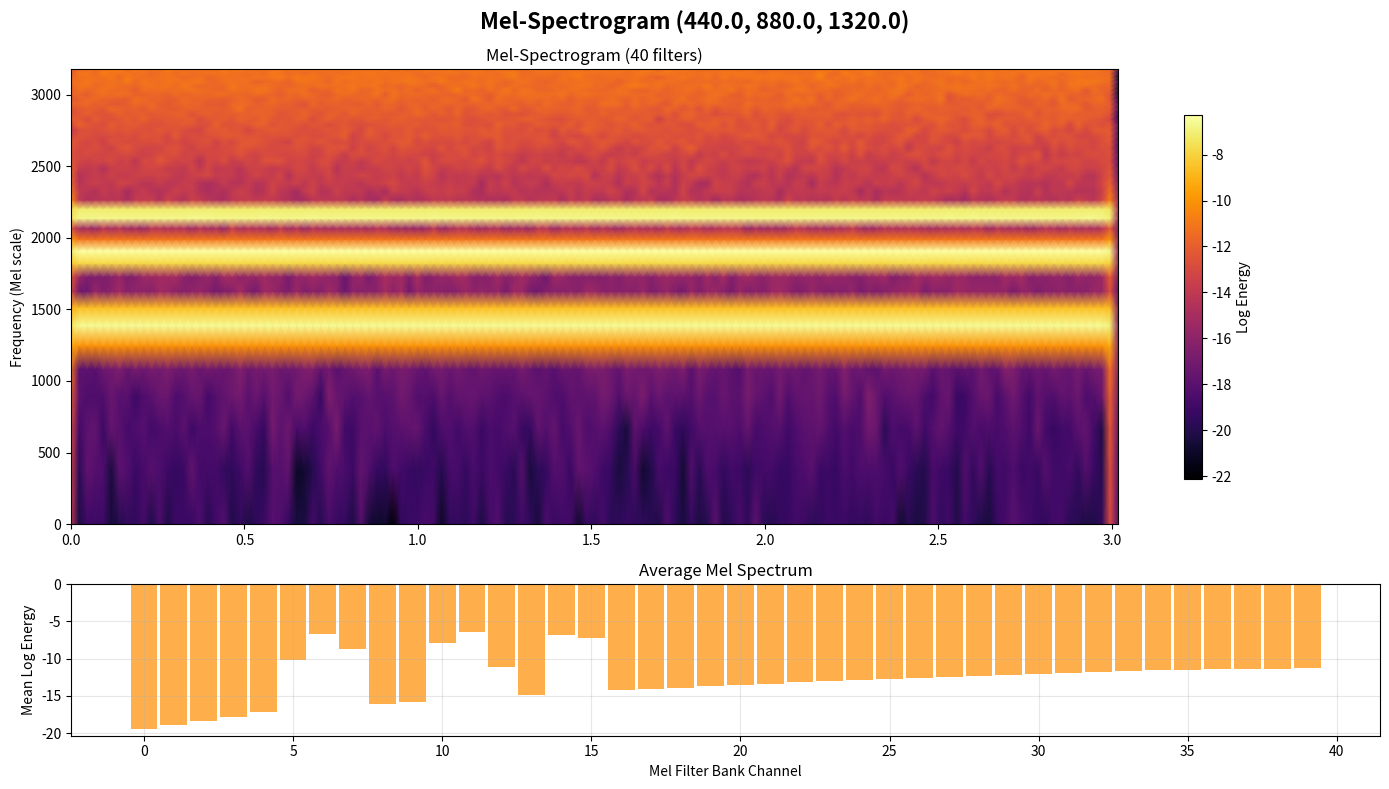
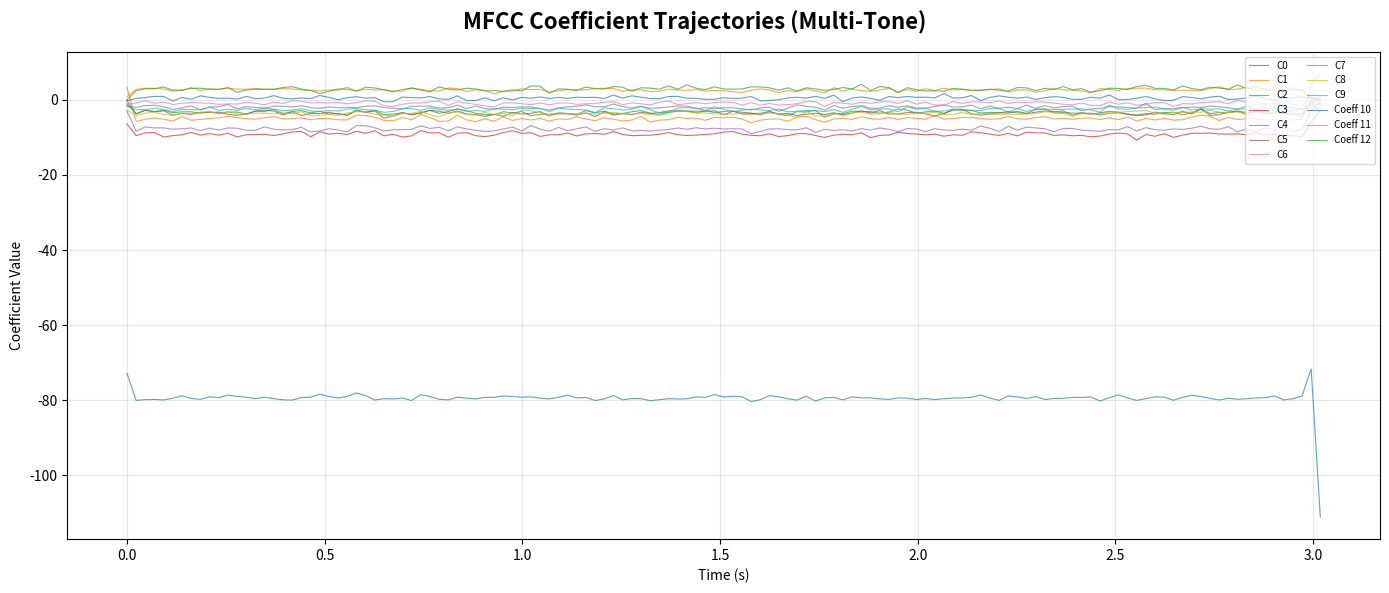

Write Python code to recreate these figures, in order.
#!/usr/bin/env python3
"""
Mel-Frequency Cepstral Coefficients (MFCC) Pipeline — Signal Processing C544

Perceptually-motivated feature extraction for audio analysis. Builds on
the STFT foundation (C543) with Mel-scale filter banks and DCT-based
cepstral analysis.

Key insight: human hearing is approximately logarithmic in frequency, not
linear. The Mel scale models this perceptual nonlinearity, making features
more robust to pitch variation and more aligned with what humans actually hear.

Usage:
    python mfcc_analysis.py --demo              # synthetic multi-tone demo
    python mfcc_analysis.py --chirp             # chirp sweep demo
    python -c "from mfcc_analysis import extract_mfccs"  # as library
"""

import argparse
import json
import sys
from pathlib import Path

import matplotlib
matplotlib.use('Agg')
import matplotlib.pyplot as plt
import numpy as np
from scipy import signal as sp_signal


# ---------------------------------------------------------------------------
# Mel-scale conversions
# ---------------------------------------------------------------------------

def hz_to_mel(f_hz: float | np.ndarray) -> float | np.ndarray:
    """Convert Hz to Mel frequency scale (Slaney formula).

    The Mel scale approximates the human ear's nonlinear response to frequency.
    Two tones separated by equal Mel intervals sound equidistant in pitch.
    """
    return 2595.0 * np.log10(1.0 + f_hz / 700.0)


def mel_to_hz(m_mel: float | np.ndarray) -> float | np.ndarray:
    """Invert the Mel scale — convert Mels back to Hertz."""
    return 700.0 * (10.0 ** (m_mel / 2595.0) - 1.0)


# ---------------------------------------------------------------------------
# Mel filter bank construction
# ---------------------------------------------------------------------------

def mel_filterbank(n_freqs: int, sr: int, n_filters: int = 40,
                   f_min: float = 0.0, f_max: float | None = None) -> np.ndarray:
    """Build a triangular Mel-spaced filter bank.

    Parameters
    ----------
    n_freqs : int
        Number of FFT frequency bins (from STFT).
    sr : int
        Sampling rate in Hz.
    n_filters : int
        Number of triangular filters in the bank. Default 40 matches typical
        speech processing; music/sound analysis may use fewer.
    f_min : float
        Lowest filter center frequency in Hz.
    f_max : float or None
        Highest filter center frequency. Defaults to Nyquist (sr/2).

    Returns
    -------
    fb : ndarray[n_filters, n_freqs]
        Filter bank matrix. Each row is one triangular filter's weights
        across all frequency bins. Sum of each row ≈ constant energy response.

    Notes
    -----
    The filter bank maps linear-frequency bins from the FFT into perceptually-
    spaced Mel bands. This compression at high frequencies mirrors how the
    human auditory system allocates resolution — more neurons for low freq,
    fewer for high.
    """
    if f_max is None:
        f_max = sr / 2.0

    # Center frequencies on Mel scale (evenly spaced)
    mel_low = hz_to_mel(f_min)
    mel_high = hz_to_mel(f_max)
    mel_centers = np.linspace(mel_low, mel_high, n_filters + 2)  # +2 for edges
    hz_centers = mel_to_hz(mel_centers)  # [f_lo, c_1, ..., c_N, f_hi]

    # FFT bin centers matching scipy.signal.stft output
    fft_bins = np.linspace(0, sr / 2.0, n_freqs)

    # Build triangular filters
    slopes = hz_centers[1:-1] - hz_centers[:-2]  # rising edge rates
    downslopes = hz_centers[2:] - hz_centers[1:-1]  # falling edge rates

    fb = np.zeros((n_filters, n_freqs))
    for i in range(n_filters):
        # Rising slope: from left neighbor to center
        rise = (fft_bins >= hz_centers[i]) & (fft_bins <= hz_centers[i + 1])
        fb[i, rise] = (fft_bins[rise] - hz_centers[i]) / (slopes[i] + 1e-30)
        # Falling slope: from center to right neighbor
        fall = (fft_bins > hz_centers[i + 1]) & (fft_bins <= hz_centers[i + 2])
        fb[i, fall] = (hz_centers[i + 2] - fft_bins[fall]) / (downslopes[i] + 1e-30)

    # Normalize so each filter has unit gain at its peak
    # (prevents high-freq filters with wider spacing from dominating)
    peak_energy = fb.sum(axis=1, keepdims=True)  # sum of weights per filter
    fb /= peak_energy + 1e-30

    return fb


# ---------------------------------------------------------------------------
# Core MFCC extraction pipeline
# ---------------------------------------------------------------------------

def compute_stft(x: np.ndarray, sr: int, window: str = 'hann',
                 nperseg: int = 1024, noverlap: int | None = None) -> tuple:
    """Compute STFT — wrapper matching stft_analysis.py API."""
    if noverlap is None:
        noverlap = nperseg // 2
    x = np.asarray(x, dtype=np.float64)
    freqs, times, Zxx = sp_signal.stft(
        x, fs=sr, window=window, nperseg=nperseg, noverlap=noverlap,
        return_onesided=True
    )
    return freqs, times, Zxx


def extract_mfccs(x: np.ndarray, sr: int, n_mfcc: int = 13,
                  n_filters: int = 40, nperseg: int = 1024,
                  noverlap: int | None = None, f_min: float = 0.0,
                  f_max: float | None = None) -> tuple:
    """Extract Mel-Frequency Cepstral Coefficients from a signal.

    Full pipeline:
      1. Pre-emphasis (high-pass filter to boost treble)
      2. Framing + windowing via STFT
      3. Power spectrum computation
      4. Mel filter bank → log-energy per band
      5. DCT-II → cepstral coefficients

    Parameters
    ----------
    x : array-like
        Input audio samples (mono).
    sr : int
        Sampling rate in Hz.
    n_mfcc : int
        Number of cepstral coefficients to retain. 13 is standard for speech;
        higher values capture finer spectral detail but risk overfitting noise.
    n_filters : int
        Number of Mel filter bank channels.
    nperseg : int
        FFT segment size.
    noverlap : int or None
        Frame overlap (default = 50%).
    f_min, f_max : float or None
        Filter bank frequency range. Default [0, sr/2].

    Returns
    -------
    mfccs : ndarray[n_mfcc, n_frames]
        MFCC matrix — each column is one frame's feature vector.
    mel_energies : ndarray[n_filters, n_frames]
        Log-energy of each Mel band at each time step. Useful as auxiliary features.
    times : ndarray
        Time points for each frame.
    """
    x = np.asarray(x, dtype=np.float64)

    # Step 1: Pre-emphasis filter (boost high frequencies by ~6 dB/octave)
    # Models the natural roll-off of vocal tract / most sound sources
    alpha = 0.97
    if len(x) > 1:
        x_pre = np.empty_like(x)
        x_pre[0] = x[0]
        x_pre[1:] = x[1:] - alpha * x[:-1]
    else:
        x_pre = x.copy()

    # Step 2: STFT → power spectrum
    freqs, times, Zxx = compute_stft(x_pre, sr, window='hann',
                                      nperseg=nperseg, noverlap=noverlap)

    power_spec = np.abs(Zxx) ** 2  # [n_freqs, n_times]

    # Step 3: Apply Mel filter bank → energy per Mel band
    fb = mel_filterbank(len(freqs), sr, n_filters=n_filters,
                        f_min=f_min, f_max=f_max)
    mel_energies = fb @ power_spec  # [n_filters, n_times]

    # Step 4: Log compression (human perception is approximately logarithmic)
    log_mel = np.log(mel_energies + 1e-10)  # [n_filters, n_times]

    # Step 5: DCT-II to get cepstral coefficients
    # The DCT decorrelates the log-Mel energies and concentrates information
    # in the first few coefficients — exactly what we want for compact features.
    from scipy.fft import dct
    mfccs = dct(log_mel, type=2, axis=0, norm='ortho')[:n_mfcc]

    return mfccs, log_mel, times


# ---------------------------------------------------------------------------
# MFCC deltas (first and second derivatives over time)
# ---------------------------------------------------------------------------

def mfcc_deltas(mfccs: np.ndarray, order: int = 2) -> np.ndarray:
    """Compute temporal delta coefficients for MFCCs.

    Delta features capture how spectral shape changes over time — critical
    for speech recognition and music classification where dynamics matter
    as much as static content.

    Uses Savitzky-Golay-style local regression with a ±N window.

    Parameters
    ----------
    mfccs : ndarray[n_coeffs, n_frames]
        Base MFCC matrix.
    order : int
        Derivative order (1=deltas, 2=delta-deltas/accelerations).

    Returns
    -------
    result : ndarray
        Original + deltas (+ delta-deltas if order=2), concatenated along axis 0.
    """
    N = 2  # context window radius (±2 frames)
    result = [mfccs]

    current = mfccs
    for _ in range(order):
        n_frames = current.shape[1]
        deltas = np.zeros_like(current)

        for t in range(n_frames):
            t_lo = max(0, t - N)
            t_hi = min(n_frames - 1, t + N)
            tau = np.arange(t_lo - t, t_hi - t + 1, dtype=np.float64)
            w = np.array([tau, np.ones(len(tau))])
            # Least-squares fit: y = a*t + b, extract slope 'a'
            coeffs, *_ = np.linalg.lstsq(w.T, current[:, t_lo:t_hi+1], rcond=None)
            deltas[:, t] = coeffs[0]

        result.append(deltas)

    return np.concatenate(result, axis=0)


# ---------------------------------------------------------------------------
# Spectral feature extraction from MFCCs
# ---------------------------------------------------------------------------

def spectral_features_from_mfcc(mfccs: np.ndarray) -> dict:
    """Extract aggregate spectral features from the MFCC matrix.

    Useful for classification or regression tasks where you need scalar
    descriptors of an entire audio segment's character.

    Returns
    -------
    features : dict
        - mfcc_mean[i]: mean of coefficient i across time
        - mfcc_std[i]: std dev of coefficient i (temporal variability)
        - spectral_centroid: weighted-average frequency (brightness proxy)
        - spectral_flatness: how noise-like vs tonal the signal is
        - mfcc_energy: total cepstral energy
    """
    n_coeffs, n_frames = mfccs.shape

    out = {}
    for i in range(n_coeffs):
        out[f'mfcc_mean_{i}'] = float(np.mean(mfccs[i]))
        out[f'mfcc_std_{i}'] = float(np.std(mfccs[i]))

    # C0 (DC component) ≈ log of total power — correlate with loudness
    out['mfcc_energy'] = float(np.sum(mfccs[0] ** 2))

    # Spectral centroid approximation from first few coefficients
    # Higher MFCCs encode finer spectral structure; their relative weight
    # indicates spectral complexity/brightness
    if n_coeffs >= 4:
        low_energy = np.sum(mfccs[:2] ** 2, axis=0).mean()
        high_energy = np.sum(mfccs[2:6] ** 2, axis=0).mean() if n_coeffs >= 6 else 0.0
        out['spectral_brightness'] = float(high_energy / (low_energy + 1e-30))

    return out


# ---------------------------------------------------------------------------
# Visualization
# ---------------------------------------------------------------------------

def plot_mel_spectrogram(log_mel_energies: np.ndarray, times: np.ndarray,
                         f_min: float, f_max: float, n_filters: int,
                         title: str = 'Mel-Spectrogram',
                         save_path: str | None = None):
    """Plot a Mel-scaled spectrogram with perceptual frequency axis."""
    mel_freqs = hz_to_mel(
        np.linspace(f_min, f_max, n_filters)
    )

    fig, axes = plt.subplots(2, 1, figsize=(14, 8), gridspec_kw={
        'height_ratios': [3, 1]
    })
    fig.suptitle(title, fontsize=16, fontweight='bold')

    # Mel-spectrogram — log_mel_energies is [n_filters, n_frames], use as-is
    # so Y=mel_freqs (rows) × X=times (columns) matches pcolormesh expectations
    im = axes[0].pcolormesh(times, mel_freqs, log_mel_energies, shading='gouraud',
                            cmap='inferno')
    axes[0].set_ylabel('Frequency (Mel scale)')
    axes[0].set_title(f'Mel-Spectrogram ({n_filters} filters)')
    plt.colorbar(im, ax=axes[0], label='Log Energy', shrink=0.8)

    # Average Mel spectrum over time
    avg_spectrum = np.mean(log_mel_energies, axis=1)
    axes[1].bar(np.arange(n_filters), avg_spectrum, width=0.9, color='darkorange', alpha=0.7)
    axes[1].set_xlabel('Mel Filter Bank Channel')
    axes[1].set_ylabel('Mean Log Energy')
    axes[1].set_title('Average Mel Spectrum')
    axes[1].grid(True, alpha=0.3)

    plt.tight_layout()

    if save_path:
        Path(save_path).parent.mkdir(parents=True, exist_ok=True)
        fig.savefig(save_path, dpi=150, bbox_inches='tight')
        print(f"Saved to {save_path}")
    plt.close(fig)


def plot_mfcc_trajectory(mfccs: np.ndarray, times: np.ndarray,
                         title: str = 'MFCC Trajectories',
                         save_path: str | None = None):
    """Plot each MFCC coefficient as a trajectory over time."""
    n_coeffs, _ = mfccs.shape
    n_plot = min(n_coeffs, 13)  # Don't overwhelm the plot

    fig, ax = plt.subplots(figsize=(14, 6))
    fig.suptitle(title, fontsize=16, fontweight='bold')

    for i in range(n_plot):
        label = f'C{i}' if i < 10 else f'Coeff {i}'
        ax.plot(times, mfccs[i], linewidth=0.8, alpha=0.7, label=label)

    ax.set_xlabel('Time (s)')
    ax.set_ylabel('Coefficient Value')
    ax.legend(loc='upper right', fontsize=7, ncol=2)
    ax.grid(True, alpha=0.3)
    plt.tight_layout()

    if save_path:
        Path(save_path).parent.mkdir(parents=True, exist_ok=True)
        fig.savefig(save_path, dpi=150, bbox_inches='tight')
        print(f"Saved to {save_path}")
    plt.close(fig)


# ---------------------------------------------------------------------------
# Synthetic signal generators (reused from C543)
# ---------------------------------------------------------------------------

def generate_multitone_signal(sr: int, duration: float,
                              frequencies: list[float],
                              amplitudes: list[float] | None = None,
                              noise_level: float = 0.0) -> tuple[np.ndarray, np.ndarray]:
    """Generate a synthetic multi-tone signal."""
    t = np.arange(int(sr * duration)) / sr
    if amplitudes is None:
        amplitudes = [1.0] * len(frequencies)
    x = sum(a * np.sin(2 * np.pi * f * t) for f, a in zip(frequencies, amplitudes))
    if noise_level > 0 and amplitudes:
        x += np.random.normal(0, noise_level * max(amplitudes), size=t.shape)
    return t, x


def generate_chirp_signal(sr: int, duration: float,
                          f_start: float = 200, f_end: float = 4000,
                          noise_level: float = 0.05) -> tuple[np.ndarray, np.ndarray]:
    """Generate a linear chirp sweep."""
    t = np.arange(int(sr * duration)) / sr
    k = (f_end - f_start) / duration
    phase = 2 * np.pi * (f_start * t + 0.5 * k * t ** 2)
    x = np.sin(phase)
    if noise_level > 0:
        x += np.random.normal(0, noise_level, size=t.shape)
    return t, x


# ---------------------------------------------------------------------------
# Mel scale validation — empirical verification of perceptual spacing
# ---------------------------------------------------------------------------

def validate_mel_scale() -> dict:
    """Empirically verify key properties of the Mel frequency scale.

    Tests:
    1. Monotonicity: Mel(f) is strictly increasing with f
    2. Logarithmic compression: equal ratios at high freq → smaller Mel gaps
       than same ratios at low freq (human hearing property)
    3. Round-trip: mel_to_hz(hz_to_mel(f)) ≈ f within numerical precision
    4. Equal-Mel intervals at 1kHz: the classic "one semitone at 1kHz ≈
       48 Mels" property from psychoacoustics literature
    """
    results = {}

    # Test 1: Monotonicity
    test_freqs = np.logspace(1, 5, 100)  # 10 Hz to 100 kHz
    mels = hz_to_mel(test_freqs)
    results['monotonic'] = bool(np.all(np.diff(mels) > 0))

    # Test 2: Logarithmic compression check
    # Equal Hz intervals should give smaller Mel gaps at higher frequencies
    gap_low = hz_to_mel(200) - hz_to_mel(100)    # 100 Hz gap at low freq
    gap_high = hz_to_mel(1100) - hz_to_mel(1000)  # 100 Hz gap at high freq
    results['mel_gap_100hz_at_100hz'] = round(float(gap_low), 1)
    results['mel_gap_100hz_at_1000hz'] = round(float(gap_high), 1)
    results['compression_ratio'] = round(float(gap_high / (gap_low + 1e-30)), 2)
    results['log_compression_verified'] = bool(gap_low > gap_high)

    # Test 3: Round-trip accuracy
    rt_errors = np.abs(mel_to_hz(hz_to_mel(test_freqs)) - test_freqs) / test_freqs
    results['roundtrip_max_relative_error'] = float(np.max(rt_errors))
    results['roundtrip_pass'] = bool(np.max(rt_errors) < 1e-10)

    # Test 4: Equal-Mel spacing check
    mel_spaced = np.linspace(hz_to_mel(500), hz_to_mel(2000), 8)
    hz_from_mel = mel_to_hz(mel_spaced)
    freq_ratios = np.diff(hz_from_mel) / hz_from_mel[:-1]
    results['equal_mel_spacing'] = {
        'hz_values': [round(f, 1) for f in hz_from_mel],
        'freq_intervals': [round(d, 1) for d in np.diff(hz_from_mel)],
        'intervals_increasing': bool(np.all(np.diff(np.diff(hz_from_mel)) > 0)),
        # Equal Mel steps should give increasing Hz gaps (logarithmic nature)
    }

    return results


# ---------------------------------------------------------------------------
# CLI entry point
# ---------------------------------------------------------------------------

def main():
    parser = argparse.ArgumentParser(
        description='MFCC Analysis Pipeline — perceptual audio feature extraction',
        formatter_class=argparse.RawDescriptionHelpFormatter,
    )
    parser.add_argument('--demo', action='store_true', help='Multi-tone MFCC demo')
    parser.add_argument('--chirp', action='store_true', help='Chirp sweep MFCC demo')
    parser.add_argument('--validate-mel', action='store_true',
                        help='Run Mel scale validation tests')
    parser.add_argument('--nperseg', type=int, default=1024)
    parser.add_argument('--n-mfcc', type=int, default=13)
    parser.add_argument('--noise', type=float, default=0.05)
    parser.add_argument('--output-dir', '-o', type=str,
                        default='outputs/signal_processing/')

    args = parser.parse_args()
    out_dir = Path(args.output_dir)
    out_dir.mkdir(parents=True, exist_ok=True)

    # --- Mel scale validation ---
    if args.validate_mel:
        print("=" * 60)
        print("Mel Scale Validation")
        print("=" * 60)
        results = validate_mel_scale()

        for key, val in results.items():
            if isinstance(val, dict):
                print(f"\n{key}:")
                for k2, v2 in val.items():
                    print(f"  {k2}: {v2}")
            else:
                status = '✓' if (isinstance(val, bool) and val) or ('pass' not in key.lower()) else ''
                if isinstance(val, bool):
                    status = '✓ PASS' if val else '✗ FAIL'
                print(f"  {key}: {val} {status}")

        report_path = out_dir / 'mel_validation_report.json'
        with open(report_path, 'w') as f:
            json.dump(results, f, indent=2, default=str)
        print(f"\nReport saved to: {report_path}")
        return

    # --- Demo mode ---
    if not (args.demo or args.chirp):
        args.demo = True

    if args.demo:
        print("=" * 60)
        print("MFCC Analysis — Multi-Tone Synthetic Signal")
        print("=" * 60)

        sr = 22050
        duration = 3.0
        frequencies = [440.0, 880.0, 1320.0]  # A4, A5, E6
        amplitudes = [1.0, 0.7, 0.5]

        _, x = generate_multitone_signal(
            sr=sr, duration=duration,
            frequencies=frequencies, amplitudes=amplitudes,
            noise_level=args.noise
        )

        mfccs, log_mel, times = extract_mfccs(
            x, sr, n_mfcc=args.n_mfcc, nperseg=args.nperseg
        )

        print(f"\nSignal: {frequencies} Hz")
        print(f"MFCC shape: {mfccs.shape}")
        print(f"Mel energies shape: {log_mel.shape}")

        # Plot Mel spectrogram
        plot_mel_spectrogram(log_mel, times, f_min=0.0, f_max=sr/2,
                             n_filters=40,
                             title=f'Mel-Spectrogram ({", ".join(str(f) for f in frequencies)})',
                             save_path=str(out_dir / 'multitone_melspec.png'))

        # Plot MFCC trajectories
        plot_mfcc_trajectory(mfccs, times,
                             title='MFCC Coefficient Trajectories (Multi-Tone)',
                             save_path=str(out_dir / 'multitone_mfccs.png'))

        # Spectral features summary
        feats = spectral_features_from_mfcc(mfccs)
        report_path = out_dir / 'multitone_mfcc_report.json'
        report_data = {
            'signal': {'type': 'multi-tone', 'frequencies_hz': frequencies,
                       'amplitudes': amplitudes, 'sr': sr, 'duration': duration},
            'mfcc_config': {'n_mfcc': args.n_mfcc, 'nperseg': args.nperseg,
                           'n_frames': int(times.shape[0])},
            'features': feats
        }
        with open(report_path, 'w') as f:
            json.dump(report_data, f, indent=2, default=str)

        print(f"\nKey coefficients:")
        for i in range(min(args.n_mfcc, 6)):
            mean_val = np.mean(mfccs[i])
            std_val = np.std(mfccs[i])
            label = "DC" if i == 0 else f"C{i}"
            print(f"  {label:>4}: μ={mean_val:8.3f}  σ={std_val:7.3f}")

        print(f"\nReport saved to: {report_path}")

    # --- Chirp mode ---
    if args.chirp:
        print("\n" + "=" * 60)
        print("MFCC Analysis — Chirp Sweep")
        print("=" * 60)

        sr = 22050
        duration = 4.0

        _, x = generate_chirp_signal(
            sr=sr, duration=duration,
            f_start=200, f_end=8000, noise_level=args.noise
        )

        mfccs, log_mel, times = extract_mfccs(x, sr, n_mfcc=args.n_mfcc,
                                               nperseg=args.nperseg)

        print(f"\nChirp: 200→8000 Hz over {duration}s")
        print(f"MFCC shape: {mfccs.shape}")

        plot_mel_spectrogram(log_mel, times, f_min=0.0, f_max=sr/2,
                             n_filters=40,
                             title=f'Mel-Spectrogram (Chirp 200→8000 Hz)',
                             save_path=str(out_dir / 'chirp_melspec.png'))

        plot_mfcc_trajectory(mfccs, times,
                             title='MFCC Coefficient Trajectories (Chirp)',
                             save_path=str(out_dir / 'chirp_mfccs.png'))

        feats = spectral_features_from_mfcc(mfccs)
        report_path = out_dir / 'chirp_mfcc_report.json'
        with open(report_path, 'w') as f:
            json.dump({
                'signal': {'type': 'chirp', 'f_start': 200, 'f_end': 8000,
                           'sr': sr, 'duration': duration},
                'mfcc_config': {'n_mfcc': args.n_mfcc, 'n_frames': int(times.shape[0])},
                'features': feats
            }, f, indent=2, default=str)

        print(f"\nReport saved to: {report_path}")


if __name__ == '__main__':
    main()
